Photos from the image-classification dataset "Region Growing" in the GitHub repository Jisooyanim/Thesis. Its 8 classes are: anthracnose, bacterial canker, cutting weevil, die back, gall midge, healthy, powdery mildew, sooty mould.

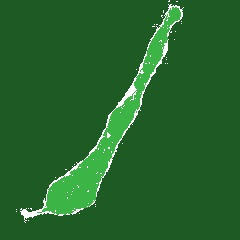
Label: die back

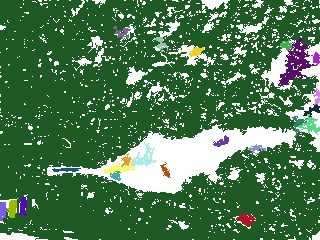
Label: bacterial canker

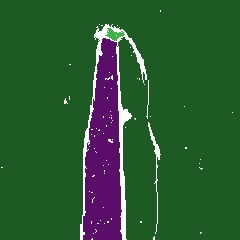
Label: anthracnose

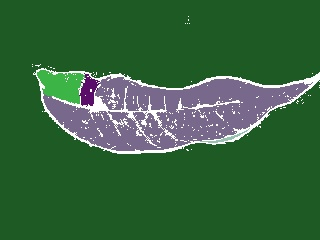
Label: healthy

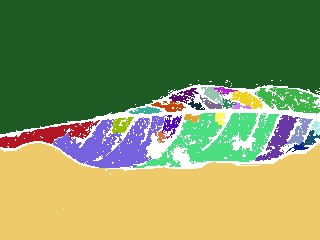
Label: gall midge

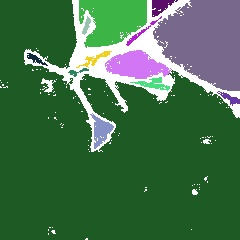
Label: cutting weevil
